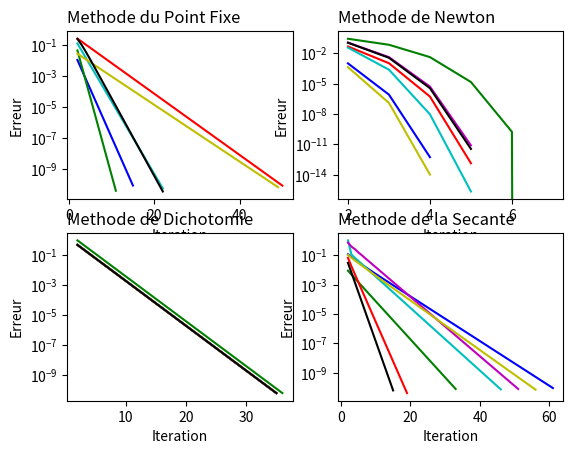

Recreate this plot in Python.
""" [redacted]
Analyse numerique - TP4"""

from math import *
import numpy as np
import matplotlib.pyplot as plt


#Fonction pour dicho et secante:
def f1(x):
    return x**4+3*x-9

def f2(x) :
    return 3*cos(x)-x-2

def f3(x) :
    return x*exp(x)-7

#Fonction pour Newton:
def fder1(x) :
    return (4*x**3+3)

def fder2(x) :
    return -3*sin(x)-1

def fder3(x) :
    return exp(x)+x*exp(x)

#Fonction pour Point Fixe:
def g1plus(x):
    return (9-3*x)**0.25
def g1moins(x):
    return -(9-3*x)**0.25

def g2alpha(x):
    return acos((x+2)/3)
def g2beta(x):
    return - (acos((x+2)/3))

def g3(x):
    return log(7/x)

#Fonction exemple question 2:
def g_exemple_PF(x):
    return (1+sin(x))/2
def f_exemple(x):
    return 2*x-(1+sin(x))
def fder_exemple(x):
    return 2-cos(x)


#Fonction methode:
def PointFixe (g, x0, epsilon, Nitermax):
    xold = x0
    xnew = g(xold)
    erreur = xnew - xold
    xold = xnew
    n = 1
    liste_n=[]
    liste_x=[]
    liste_e=[]
    while abs(erreur) > epsilon and n < Nitermax : 
        xnew = g(xold)
        erreur = xnew - xold 
        xold = xnew
        n = n+1
        liste_n.append(n)
        liste_x.append(xold)
        liste_e.append(abs(erreur))
    return xnew, n,liste_n,liste_x, liste_e

def Newton(f,fder, x0, epsilon, Nitermax):
    xold = x0
    xnew = xold-(f(xold)/fder(xold))
    erreur = xnew - xold
    xold = xnew
    n = 1
    liste_n=[]
    liste_x=[]
    liste_e=[]
    while abs(erreur) > epsilon and n < Nitermax:
        xnew = xold-(f(xold)/fder(xold))
        erreur = xnew - xold
        xold = xnew
        n = n + 1
        liste_n.append(n)
        liste_x.append(xold)
        liste_e.append(abs(erreur))
    return xnew, n,liste_n,liste_x, liste_e

def Dichotomie(f,a0,b0,epsilon, Nintermax):
    an=a0
    bn=b0
    n=1
    liste_n=[]
    liste_x=[]
    liste_e=[]
    while abs(bn - an)> epsilon and n<Nintermax:
        m=(an + bn)/2
        if (f(an)*f(m)<=0):
            bn = m
        else:
            an = m
        n=n+1
        liste_n.append(n)
        liste_x.append(an)
        liste_e.append(abs(bn - an))
    return m,n,liste_n,liste_x, liste_e

def Secante(f,x0,x1,epsilon,Nitermax):
    xold2 = x0
    xold = x1
    xnew = xold - ((xold-xold2)*f(xold))/(f(xold)-f(xold2))
    erreur = xnew - xold
    xold = xnew
    n = 1
    liste_n=[]
    liste_x=[]
    liste_e=[]
    while abs(erreur) > epsilon and n < Nitermax:
        xnew = xold - ((xold-xold2)*f(xold))/(f(xold)-f(xold2))
        erreur = xnew - xold
        xold = xnew
        n = n + 1
        liste_n.append(n)
        liste_x.append(xold)
        liste_e.append(abs(erreur))
    return xnew, n,liste_n,liste_x, liste_e

#Solution de la fonction exemple:
print("Methode du Point Fixe:\n")
print("f(x)=0 avec environ x=",PointFixe(g_exemple_PF, 0, 1e-10, 5e4),"iterations.\n")

print("Methode de Newton:\n")
print("f(x)=0 avec environ x=",Newton(f_exemple,fder_exemple, 0, 1e-10, 5e4),"iterations.\n")

print("Methode de dichotomie:\n")
print("f(x)=0 avec environ x=",Dichotomie(f_exemple,0,1, 1e-10, 5e4),"iterations.\n")

print("Methode de la secante:\n")
print("f(x)=0 avec environ x=",Secante(f_exemple,0,1,1e-10, 5e4),"iterations.\n")

#Graphique comparaison des fonctions:
#Graph Point Fixe:
plt.subplot(221)
xnew, n,liste_n,liste_x, liste_e=PointFixe(g1plus, 1.5, 1e-10, 5e4)
plt.semilogy(liste_n,liste_e,'b')

xnew, n,liste_n,liste_x, liste_e=PointFixe(g1moins, -1.5, 1e-10, 5e4)
plt.semilogy(liste_n,liste_e,'g')

xnew, n,liste_n,liste_x, liste_e=PointFixe(g2alpha, 0.3, 1e-10, 5e4)
plt.semilogy(liste_n,liste_e,'r')

xnew, n,liste_n,liste_x, liste_e=PointFixe(g2beta, -1.9, 1e-10, 5e4)
plt.semilogy(liste_n,liste_e,'c')

xnew, n,liste_n,liste_x, liste_e=PointFixe(g3, 1.5, 1e-10, 5e4)
plt.semilogy(liste_n,liste_e,'y')

xnew, n,liste_n,liste_x, liste_e=PointFixe(g_exemple_PF, 0, 1e-10, 5e4)
plt.semilogy(liste_n,liste_e,'k')

plt.title('Methode du Point Fixe', loc='left')
plt.xlabel('Iteration')
plt.ylabel('Erreur')

#Graph Newton:
plt.subplot(222)
xnew, n,liste_n,liste_x, liste_e=Newton(f1,fder1,1.5,1e-10,5e4)
plt.semilogy(liste_n,liste_e,'b')

xnew, n,liste_n,liste_x, liste_e=Newton(f1,fder1,-1.5,1e-10,5e4)
plt.semilogy(liste_n,liste_e,'g')

xnew, n,liste_n,liste_x, liste_e=Newton(f2,fder2,0.3,1e-10,5e4)
plt.semilogy(liste_n,liste_e,'r')

xnew, n,liste_n,liste_x, liste_e=Newton(f2,fder2,-1.9,1e-10,5e4)
plt.semilogy(liste_n,liste_e,'c')

xnew, n,liste_n,liste_x, liste_e=Newton(f2,fder2,-5.3,1e-10,5e4)
plt.semilogy(liste_n,liste_e,'m')

xnew, n,liste_n,liste_x, liste_e=Newton(f3,fder3,1.5,1e-10,5e4)
plt.semilogy(liste_n,liste_e,'y')

xnew, n,liste_n,liste_x, liste_e=Newton(f_exemple,fder_exemple, 0, 1e-10, 5e4)
plt.semilogy(liste_n,liste_e,'k')

plt.title('Methode de Newton', loc='left')
plt.xlabel('Iteration')
plt.ylabel('Erreur')

#Graph Dichotomie:
plt.subplot(223)
xnew, n,liste_n,liste_x, liste_e=Dichotomie(f1, 1 ,2, 1e-10, 50000)
plt.semilogy(liste_n,liste_e,'b')

xnew, n,liste_n,liste_x, liste_e=Dichotomie(f1, -3 ,-1, 1e-10, 50000)
plt.semilogy(liste_n,liste_e,'g')

xnew, n,liste_n,liste_x, liste_e=Dichotomie(f2, 0 ,1, 1e-10, 50000)
plt.semilogy(liste_n,liste_e,'r')

xnew, n,liste_n,liste_x, liste_e=Dichotomie(f2, -1 ,-2, 1e-10, 50000)
plt.semilogy(liste_n,liste_e,'c')

xnew, n,liste_n,liste_x, liste_e=Dichotomie(f2, -3 ,-4, 1e-10, 50000)
plt.semilogy(liste_n,liste_e,'m')

xnew, n,liste_n,liste_x, liste_e=Dichotomie(f3, 1 ,2, 1e-10, 50000)
plt.semilogy(liste_n,liste_e,'y')

xnew, n,liste_n,liste_x, liste_e=Dichotomie(f_exemple,0,1, 1e-10, 5e4)
plt.semilogy(liste_n,liste_e,'k')

plt.title('Methode de Dichotomie', loc='left')
plt.xlabel('Iteration')
plt.ylabel('Erreur')

#Graph Secante:
plt.subplot(224)
xnew, n,liste_n,liste_x, liste_e=Secante(f1,3,2,1e-10, 50000)
plt.semilogy(liste_n,liste_e,'b')

xnew, n,liste_n,liste_x, liste_e=Secante(f1,-3,-2,1e-10, 50000)
plt.semilogy(liste_n,liste_e,'g')

xnew, n,liste_n,liste_x, liste_e=Secante(f2,2,1,1e-10, 50000)
plt.semilogy(liste_n,liste_e,'r')

xnew, n,liste_n,liste_x, liste_e=Secante(f2,-3,-2,1e-10, 50000)
plt.semilogy(liste_n,liste_e,'c')

xnew, n,liste_n,liste_x, liste_e=Secante(f2,-3,-3.5,1e-10, 50000)
plt.semilogy(liste_n,liste_e,'m')

xnew, n,liste_n,liste_x, liste_e=Secante(f3,3,2,1e-10, 50000)
plt.semilogy(liste_n,liste_e,'y')

xnew, n,liste_n,liste_x, liste_e=Secante(f_exemple,0,1,1e-10, 5e4)
plt.semilogy(liste_n,liste_e,'k')

plt.title('Methode de la Secante', loc='left')
plt.xlabel('Iteration')
plt.ylabel('Erreur')
plt.show()
